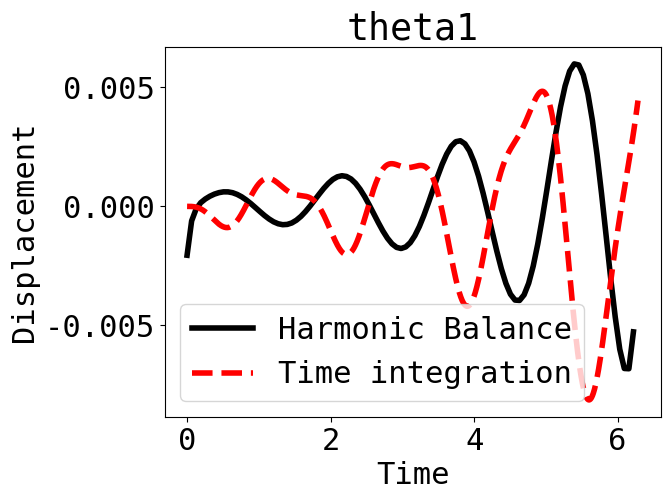
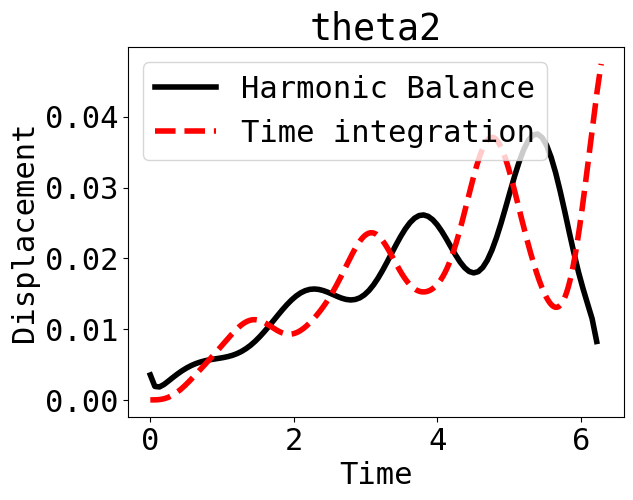

Reproduce these figures in Python, in order.
import numpy as np
import matplotlib.pyplot as plt
from scipy.optimize import minimize
from scipy.optimize import fmin_slsqp
from scipy.integrate import odeint
# Author: 'Anusha Anisetti
font = {'family' : 'monospace',
        'weight' : 'normal',
        'size'   : 22}
plt.rc('font', **font)
linewidth = 4.0
markersize = 10
# # -------------------------------------------------------------------------------------------------------------------
# # 2DOF Mass-Spring-Damper System
# # Define system properties
m1 = 2
m2 = 1
l1 = 1
l2 = 2
g = 32.2
c1 = 1
c2 = .5

N = 99
T = 2*np.pi
t = np.linspace(0, T, N+1)
t = t[0:-1]
p = np.sin(0.2*t)
Omega = np.fft.fftfreq(N, T/(2*np.pi*N))
x0 = np.zeros(N*2)

def residual(x):
    x1 = x[:N]
    x2 = x[N:]

    X1 = np.fft.fft(x1)
    X2 = np.fft.fft(x2)
    dx1 = np.fft.ifft(np.multiply(1j * Omega, X1))
    dx2 = np.fft.ifft(np.multiply(1j * Omega, X2))
    ddx1 = np.fft.ifft(np.multiply(-Omega**2, X1))
    ddx2 = np.fft.ifft(np.multiply(-Omega**2, X2))
    a = (m1+m2)*l1
    b = m2*l2*np.cos(x1-x2)
    c = m2*l1*np.cos(x1-x2)
    d = m2*l2
    e = -m2*l2*dx2**2*np.sin(x1-x2)-g*(m1+m2)*np.sin(x1)+(c1+c2)*(l1**2)*dx1+c2*l1*l2*dx2
    f = m2*l1*dx1**2*np.sin(x1-x2)-m2*g*np.sin(x2)+p+c2*dx2+c2*l1*l2*dx1+c2*(l2**2)*dx2
    R1 = a*ddx1+b*ddx2-e
    R2 = c*ddx2+d*ddx1-f
    Residual = R1**2 + R2**2
    Residual = np.sum(np.abs((Residual)))
    return Residual

res = minimize(residual, x0)
print(residual(res.x))
xSol = res.x
xSol1 = xSol[:N]
xSol2 = xSol[N:]

# Numerical solution
def RHS(X, t=0.0):
     x11, x12, x21, x22 = X
     x11dot = x12
     x21dot = x22
     a = (m1+m2)*l1
     b = m2*l2*np.cos(x11-x21)
     c = m2*l1*np.cos(x11-x21)
     d = m2*l2
     e = -m2*l2*x22**2*np.sin(x11-x21)-g*(m1+m2)*np.sin(x11)+(c1+c2)*l1**2*x12+c2*l1*l2*x22
     f = m2*l1*x12**2*np.sin(x11-x21)-m2*g*np.sin(x21)+np.sin(0.2*t)+c2*l1*l2*x12+c2*l2**2*x22
     x12dot = (e*d-b*f)/(a*d-c*b)
     x22dot = (a*f-c*e)/(a*d-c*b)
     return [x11dot, x12dot, x21dot, x22dot]
#
ta = np.linspace(0.0, T, 20*N)
sol = odeint(RHS, [0, 0, 0, 0], ta)
print(sol)

plt.figure()
plt.plot(t, xSol1, 'k',
         ta, sol[:, 0], 'r--',
         lw=linewidth, ms=markersize)
plt.legend(['Harmonic Balance', 'Time integration'], loc='best')
plt.title('theta1')
plt.xlabel('Time')
plt.ylabel('Displacement')
plt.savefig('theta1.eps', format='eps', dpi=1000, bbox_inches='tight')
plt.show()
#
plt.figure()
plt.plot(t, xSol2, 'k',
         ta, sol[:, 2], 'r--',
         lw=linewidth, ms=markersize)
plt.legend(['Harmonic Balance', 'Time integration'], loc='best')
plt.title('theta2')
plt.xlabel('Time')
plt.ylabel('Displacement')
plt.savefig('theta2.eps', format='eps', dpi=1000, bbox_inches='tight')
plt.show()